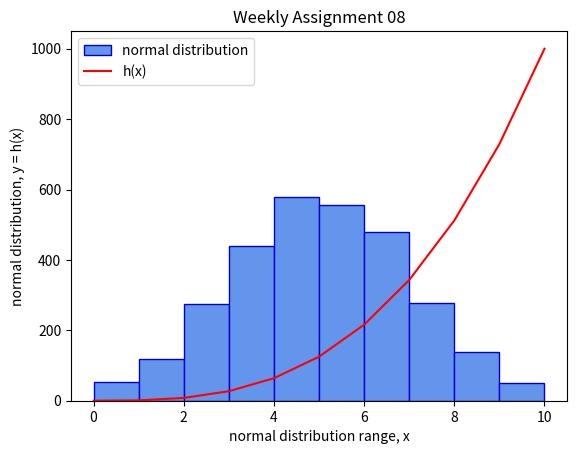

Write the Python code that produced this figure.
# plottask.py
# Week 08 assignment
#
# A program to display:
#  - a histogram of a normal distribution of 1000 values with a mean of 5 and a std deviation of 2
#    truncated at 10
#  - a plot of the function h(x) = x^3 in the range 0 - 10
#
# Author: David O'Connell
#
# Reference(s)
# [redacted]
#   https://numpy.org/devdocs/reference/random/generated/numpy.random.normal.html
#   https://www.geeksforgeeks.org/how-to-plot-logarithmic-axes-in-matplotlib/
#   https://matplotlib.org/stable/gallery/color/named_colors.html
#   https://numpy.org/devdocs/reference/generated/numpy.histogram.html


# import the numPy and matplotlib packages - specifically the matplotlib pyplot lib.
import numpy as np
import matplotlib.pyplot as plt

# Function to cube the argument and return the result
def h(x):
    x = x**3
    return x

# Parameters for the normal distribution histogram and x^3 plot.
# Note - setting the histogram values to 3000, as the y-scale needs to go up to 1000 to accommodate
# the x**3 function and this restricts the 1000-value histogram to the bottom fifth of the plot.
# Tried log scale on the y axis, but it distorts the histogram.

locus = 5
std = 2
size = 3000
range_x = 10
hist_lbl = "normal distribution"
color1 = "cornflowerblue"
color2 = "mediumblue"
# Set a seed, the random numbers that are generated will always be the same.
np.random.seed(1)

# Create the normal distribution values with the specified mean, std deviation and number of values.
normaldata = np.random.normal(locus, std, size)

# Create the plot - truncate the histogram at 10
plt.hist(normaldata, range=(0,10), label=hist_lbl, color = color1, edgecolor = color2)

# Not strictly needed, as it is the default. Left it in as had experimented with log
plt.yscale('linear')
#plt.yscale('log')

# Calculate values for h(x) = x^3 across the range 0-10 (inclusive) and draw the plot as a red line
x = np.array(range(0,range_x+1))
y = h(x)
plt.plot(x,y, label="h(x)", color = "r")

# Add plot labels and title
plt.xlabel('normal distribution range, x')
plt.ylabel('normal distribution, y = h(x)')
plt.title('Weekly Assignment 08')

# Add the legend - this uses the label from the hist() and plot() functions
plt.legend()

# Finally, either draw or save the plot to a file
# plt.savefig('plottask_output.png')
plt.show()